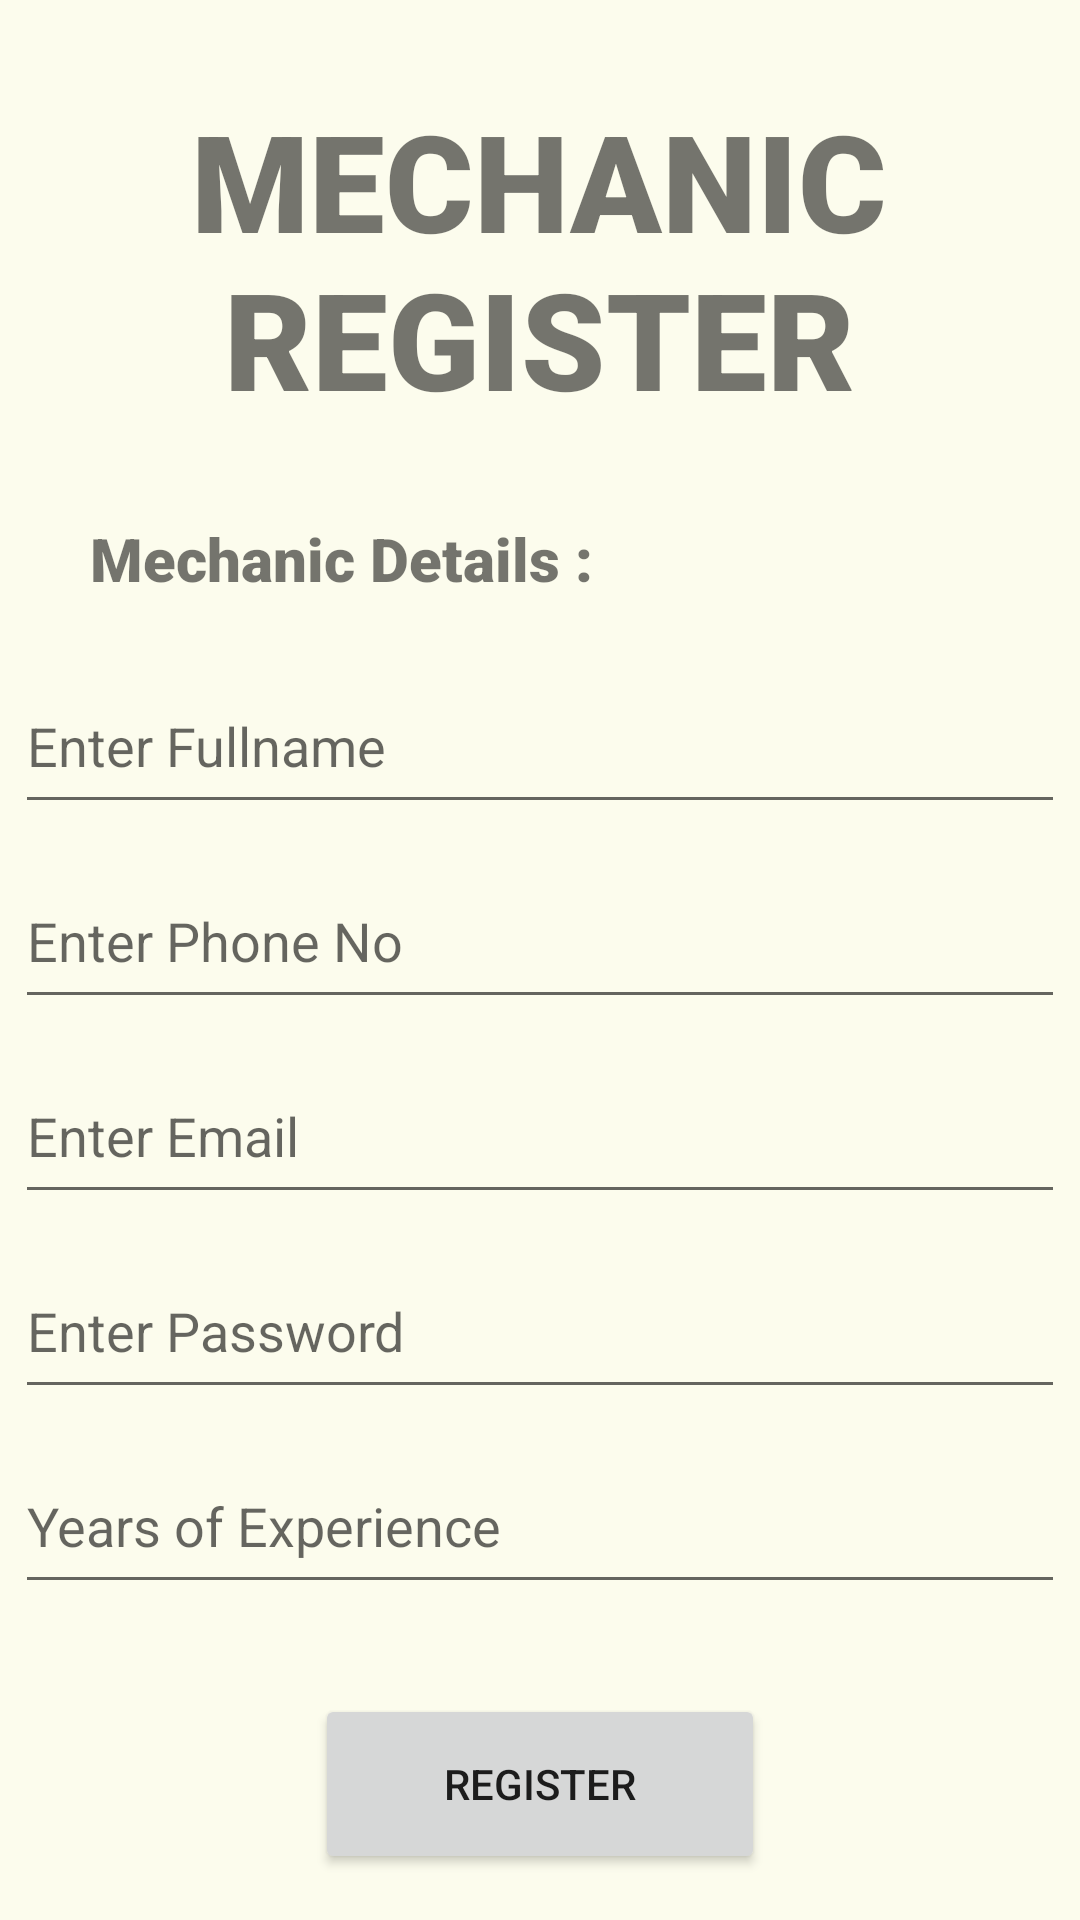

Android layout source for this screen:
<!-- AndroidManifest.xml: application theme Theme.MechanicOnDemand -->
<!-- res/layout/activity_mechanic_register.xml -->
<?xml version="1.0" encoding="utf-8"?>
<LinearLayout xmlns:android="http://schemas.android.com/apk/res/android"
    xmlns:app="http://schemas.android.com/apk/res-auto"
    xmlns:tools="http://schemas.android.com/tools"
    android:layout_width="match_parent"
    android:layout_height="match_parent"
    android:orientation="vertical"
    tools:context=".Login.MechanicRegister">

    <TextView
        android:id="@+id/textView2"
        android:layout_width="267dp"
        android:layout_height="wrap_content"
        android:layout_gravity="center"
        android:layout_marginTop="30dp"
        android:fontFamily="sans-serif-black"
        android:text="MECHANIC REGISTER"
        android:textAlignment="center"
        android:textSize="45sp" />

    <TextView
        android:id="@+id/textView6"
        android:layout_width="wrap_content"
        android:layout_height="wrap_content"
        android:layout_marginLeft="30dp"
        android:layout_marginTop="30dp"
        android:fontFamily="sans-serif-black"
        android:text="Mechanic Details :"
        android:textSize="20sp" />


    <EditText
        android:id="@+id/RegMechName"
        android:layout_marginTop="20dp"
        android:layout_gravity="center"
        android:layout_width="350dp"
        android:layout_height="55dp"
        android:ems="10"
        android:hint="Enter Fullname"
        android:inputType="textPersonName" />

    <EditText
        android:id="@+id/RegMechPhoneNo"
        android:layout_marginTop="10dp"
        android:layout_gravity="center"
        android:layout_width="350dp"
        android:layout_height="55dp"
        android:ems="10"
        android:hint="Enter Phone No"
        android:inputType="phone" />

    <EditText
        android:id="@+id/RegMechEmail"
        android:layout_marginTop="10dp"
        android:layout_gravity="center"
        android:layout_width="350dp"
        android:layout_height="55dp"
        android:ems="10"
        android:hint="Enter Email"
        android:inputType="textEmailAddress" />

    <EditText
        android:id="@+id/RegMechPassword"
        android:layout_marginTop="10dp"
        android:layout_gravity="center"
        android:layout_width="350dp"
        android:layout_height="55dp"
        android:ems="10"
        android:hint="Enter Password"
        android:inputType="textPassword" />

    <EditText
        android:id="@+id/MechYrsExp"
        android:layout_marginTop="10dp"
        android:layout_gravity="center"
        android:layout_width="350dp"
        android:layout_height="55dp"
        android:ems="10"
        android:hint="Years of Experience"
        android:inputType="number" />

    <Button
        android:id="@+id/btnRegMechanic"
        android:layout_marginTop="30dp"
        android:layout_width="150dp"
        android:layout_height="60dp"
        android:layout_gravity="center"
        android:text="Register" />


</LinearLayout>
<!-- resources referenced by this layout -->
<resources>
  <style name="Theme.MechanicOnDemand" parent="Theme.MaterialComponents.DayNight.NoActionBar">
          
          <item name="colorPrimary">@color/purple_500</item>
          <item name="colorPrimaryVariant">@color/purple_700</item>
          <item name="colorOnPrimary">@color/white</item>
          
          <item name="colorSecondary">@color/teal_200</item>
          <item name="colorSecondaryVariant">@color/teal_700</item>
          <item name="colorOnSecondary">@color/black</item>
          
          <item name="android:statusBarColor">?attr/colorPrimaryVariant</item>
          
          <item name="android:windowBackground">@color/cream</item>
      </style>
  <color name="purple_500">#FF6200EE</color>
  <color name="purple_700">#FF3700B3</color>
  <color name="white">#FFFFFFFF</color>
  <color name="teal_200">#FF03DAC5</color>
  <color name="teal_700">#FF018786</color>
  <color name="black">#FF000000</color>
  <color name="cream">#fcfced</color>
</resources>
